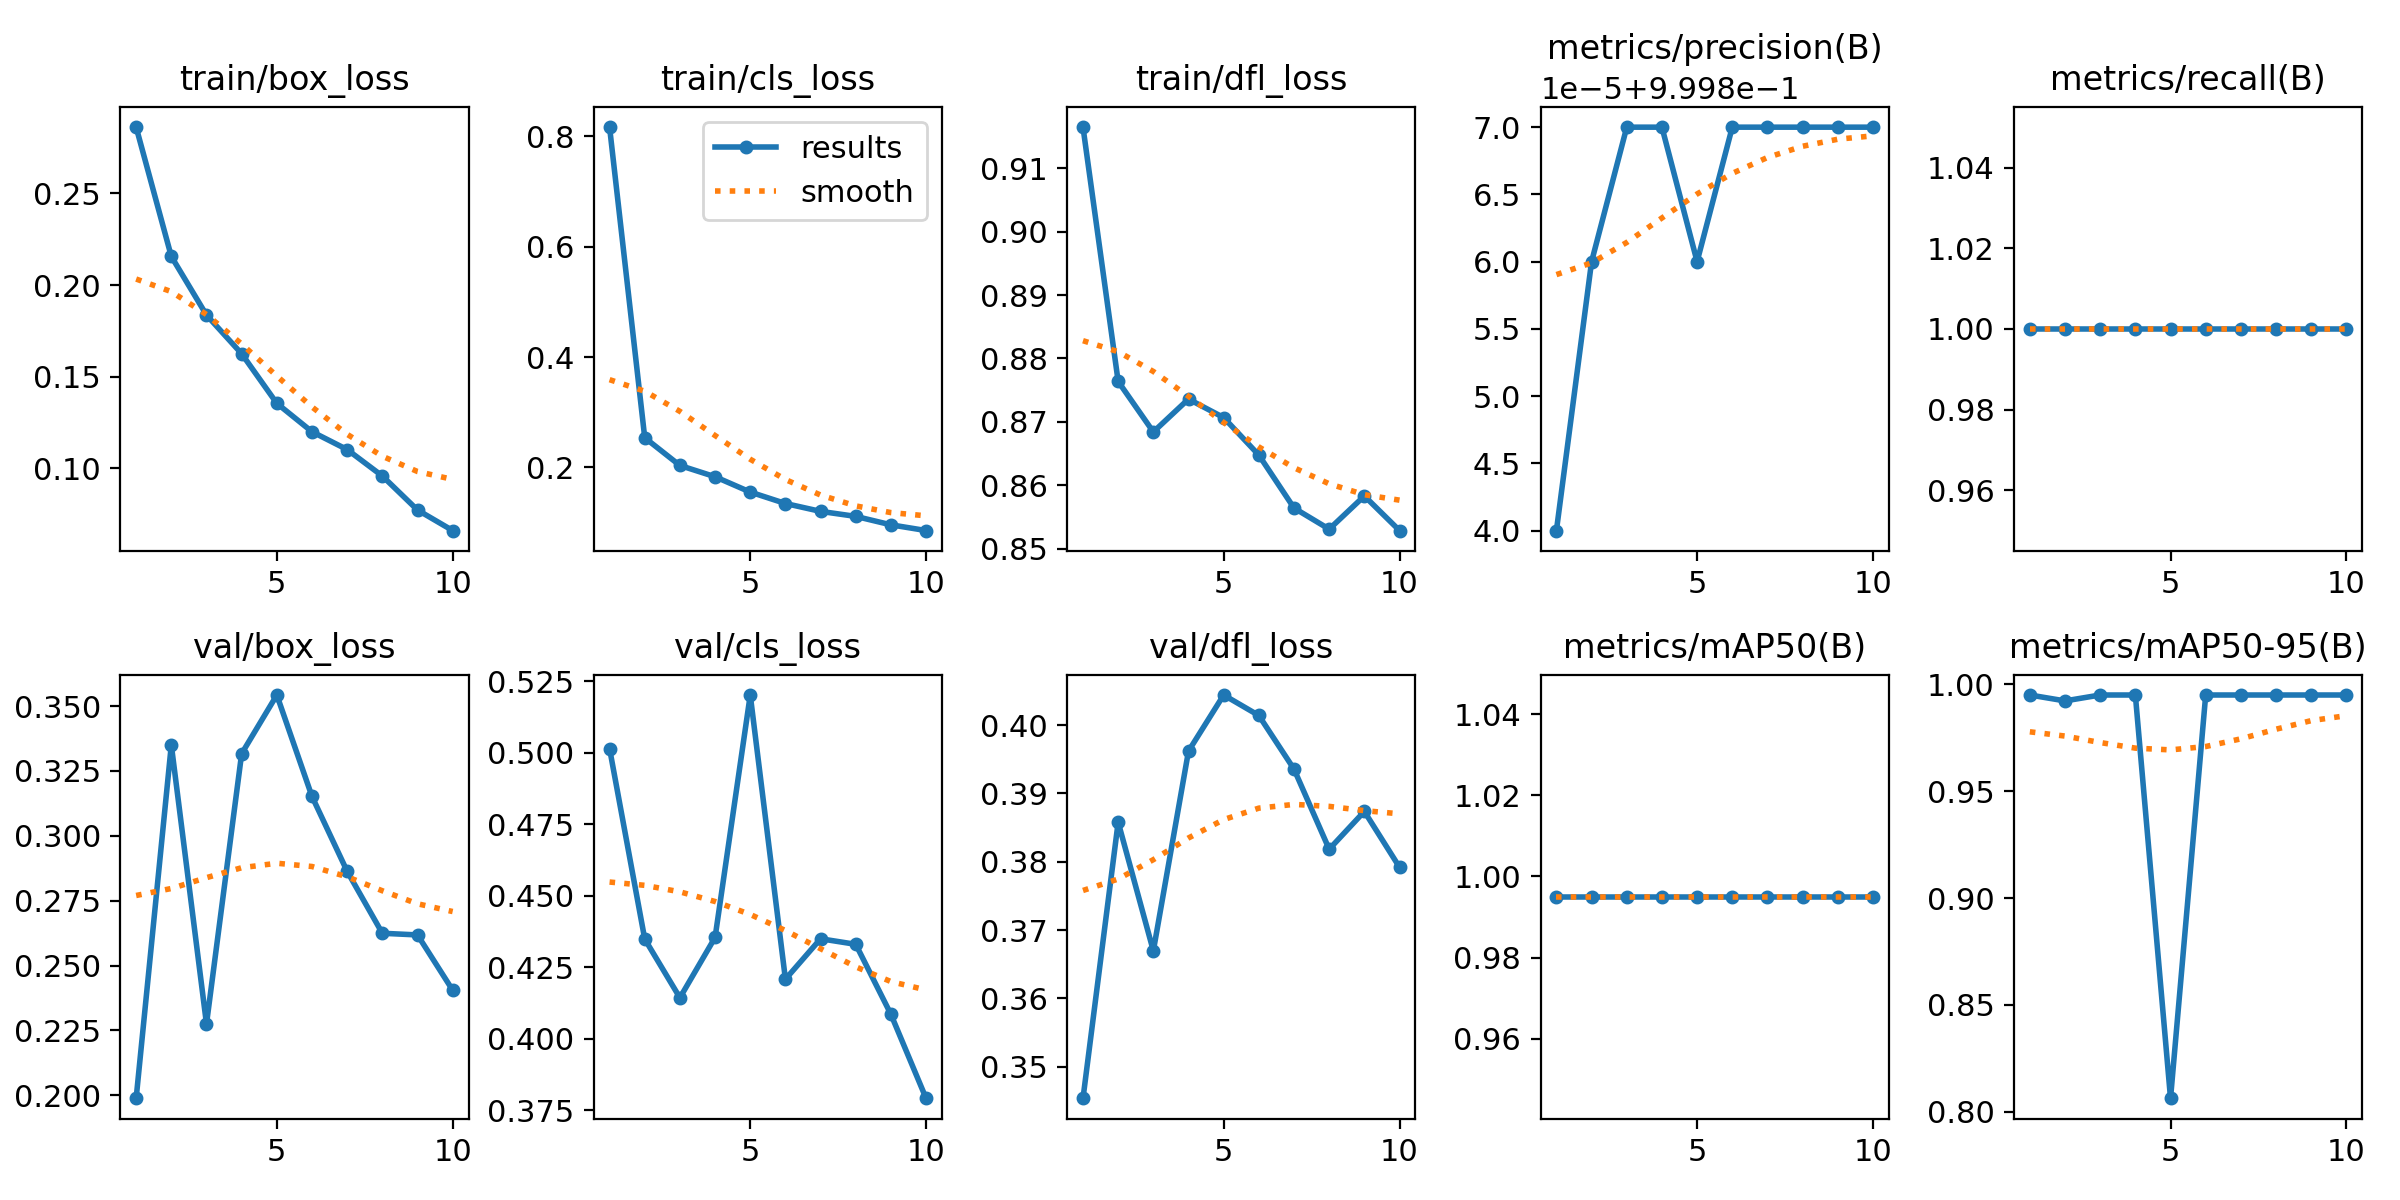

The table this chart was drawn from, first rows:
epoch, time, train/box_loss, train/cls_loss, train/dfl_loss, metrics/precision(B), metrics/recall(B), metrics/mAP50(B), metrics/mAP50-95(B), val/box_loss, val/cls_loss, val/dfl_loss, lr/pg0, lr/pg1, lr/pg2
1, 272.4, 0.2861, 0.8161, 0.9164, 0.9998, 1, 0.995, 0.995, 0.1988, 0.5015, 0.3454, 0.00066, 0.00066, 0.00066
2, 608.7, 0.2156, 0.2538, 0.8764, 0.9999, 1, 0.995, 0.9922, 0.335, 0.4349, 0.3858, 0.001195, 0.001195, 0.001195
3, 913.7, 0.1836, 0.2036, 0.8684, 0.9999, 1, 0.995, 0.995, 0.2275, 0.4143, 0.367, 0.001599, 0.001599, 0.001599
4, 1208, 0.1625, 0.1832, 0.8736, 0.9999, 1, 0.995, 0.995, 0.3317, 0.4354, 0.3962, 0.001406, 0.001406, 0.001406
5, 1500, 0.1354, 0.1555, 0.8707, 0.9999, 1, 0.995, 0.8063, 0.3542, 0.5202, 0.4044, 0.001208, 0.001208, 0.001208
6, 1788, 0.12, 0.1348, 0.8648, 0.9999, 1, 0.995, 0.995, 0.3152, 0.4208, 0.4014, 0.00101, 0.00101, 0.00101
7, 2068, 0.1102, 0.1205, 0.8564, 0.9999, 1, 0.995, 0.995, 0.2863, 0.435, 0.3936, 0.000812, 0.000812, 0.000812
8, 2352, 0.0958, 0.1115, 0.8531, 0.9999, 1, 0.995, 0.995, 0.2624, 0.433, 0.3818, 0.000614, 0.000614, 0.000614
9, 2644, 0.07724, 0.09618, 0.8583, 0.9999, 1, 0.995, 0.995, 0.2618, 0.4085, 0.3874, 0.000416, 0.000416, 0.000416
10, 2954, 0.06603, 0.08583, 0.8529, 0.9999, 1, 0.995, 0.995, 0.2405, 0.3791, 0.3792, 0.000218, 0.000218, 0.000218
